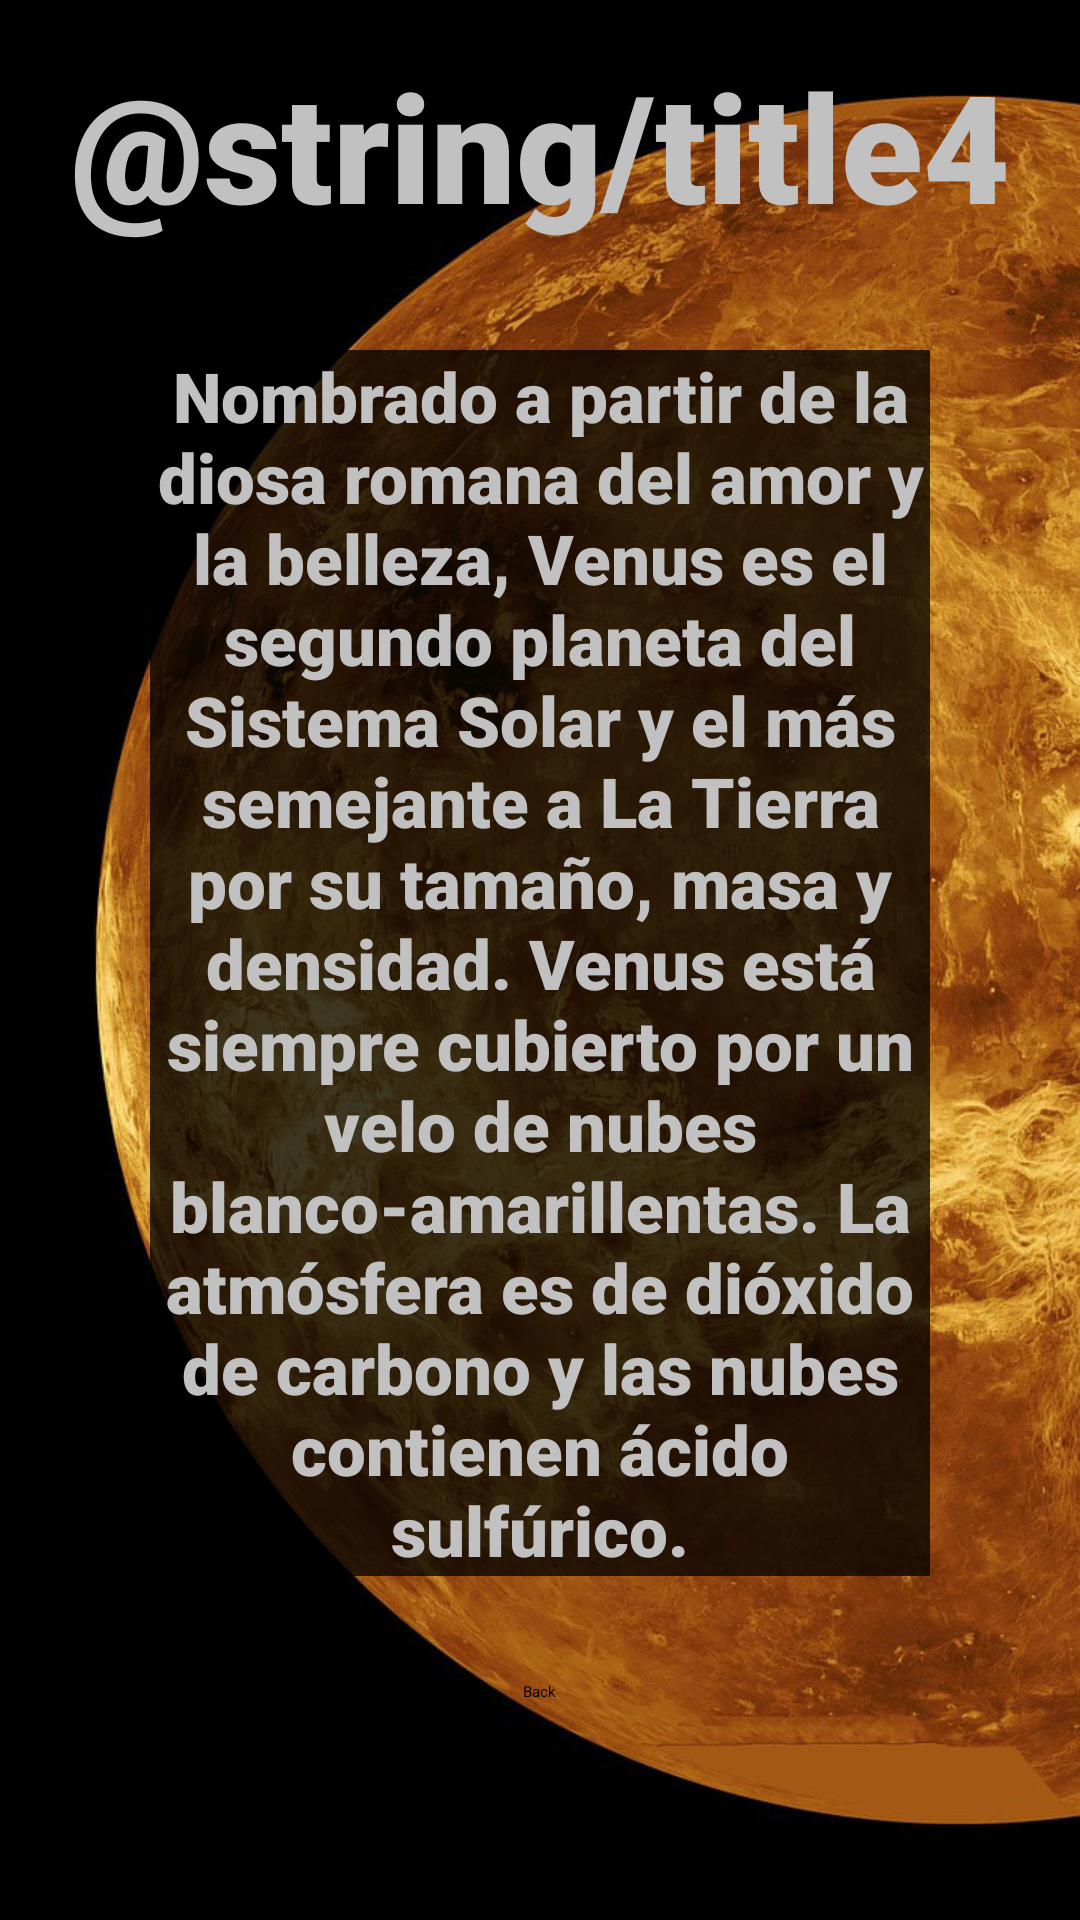

Layout XML and referenced resources for this Android screen:
<!-- AndroidManifest.xml: application theme Theme.Actividad_7 -->
<!-- res/layout/activity_menu3.xml -->
<?xml version="1.0" encoding="utf-8"?>
<RelativeLayout xmlns:android="http://schemas.android.com/apk/res/android"
    xmlns:app="http://schemas.android.com/apk/res-auto"
    xmlns:tools="http://schemas.android.com/tools"
    android:layout_width="match_parent"
    android:layout_height="match_parent"
    tools:context=".menu3"
    android:background="@drawable/fondo4">

    <LinearLayout
        android:id="@+id/lin1"
        android:layout_width="wrap_content"
        android:layout_height="wrap_content"
        android:layout_margin="15dp"
        android:gravity="center"
        android:orientation="vertical">

        <TextView
            android:text="@string/title4"
            android:layout_width="wrap_content"
            android:layout_height="wrap_content"
            android:textSize="50dp"
            android:textColor="#C1C1C1"
            android:fontFamily="sans-serif-black"/>

        <LinearLayout
            android:id="@+id/lin2"
            android:layout_width="wrap_content"
            android:layout_height="wrap_content"
            android:layout_margin="15dp"
            android:orientation="vertical">

            <TextView
                android:layout_width="wrap_content"
                android:layout_height="wrap_content"
                android:layout_margin="20dp"
                android:text="Nombrado a partir de la diosa romana del amor y la belleza, Venus es el segundo planeta del Sistema Solar y el más semejante a La Tierra por su tamaño, masa y densidad. Venus está siempre cubierto por un velo de nubes blanco-amarillentas. La atmósfera es de dióxido de carbono y las nubes contienen ácido sulfúrico."
                android:textSize="23dp"
                android:gravity="center"
                android:background="#C1000000"
                android:textColor="#C1C1C1"
                android:fontFamily="sans-serif-black"/>


        </LinearLayout>

        <Button
            android:id="@+id/crr1"
            android:layout_below="@id/lin2"
            android:text="Back"
            android:layout_width="wrap_content"
            android:layout_centerHorizontal="true"
            android:layout_height="wrap_content"
            />



    </LinearLayout>

</RelativeLayout>
<!-- resources referenced by this layout -->
<resources>
  <!-- drawable fondo4: jpg bitmap (drawable, 226885 bytes) -->
  <style name="Theme.Actividad_7" parent="Theme.MaterialComponents.DayNight.NoActionBar">
          
          <item name="colorPrimary">@color/purple_200</item>
          <item name="colorPrimaryVariant">@color/purple_700</item>
          <item name="colorOnPrimary">@color/black</item>
          
          <item name="colorSecondary">@color/teal_200</item>
          <item name="colorSecondaryVariant">@color/teal_200</item>
          <item name="colorOnSecondary">@color/black</item>
          
          <item name="android:statusBarColor" tools:targetApi="l">?attr/colorPrimaryVariant</item>
          
      </style>
  <!-- not gathered from this repository: default colours our renderer supplied (Android Studio template values) -->
  <color name="purple_200">#FFBB86FC</color>
  <color name="purple_700">#FF3700B3</color>
  <color name="teal_200">#FF03DAC5</color>
  <color name="black">#FF000000</color>
</resources>
